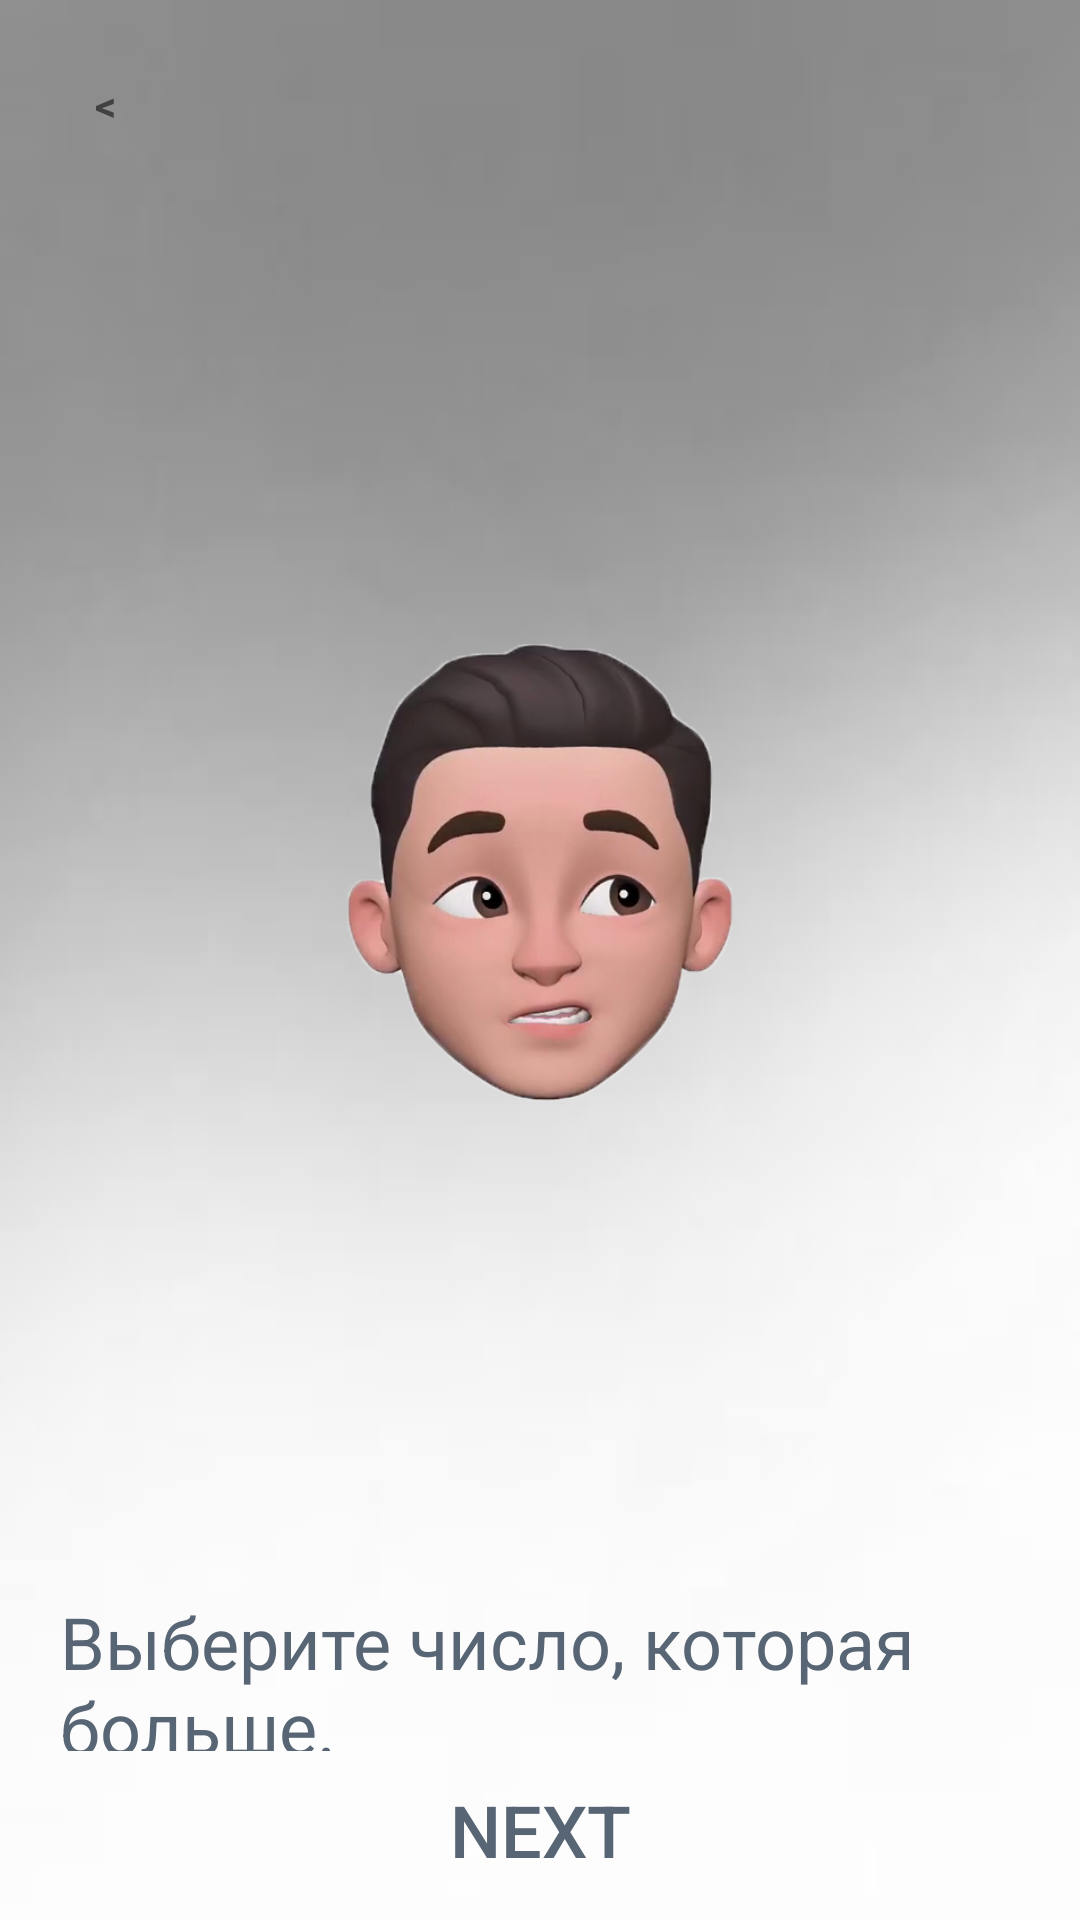

Layout XML and referenced resources for this Android screen:
<!-- AndroidManifest.xml: application theme AppTheme -->
<!-- res/layout/previewdialog.xml -->
<?xml version="1.0" encoding="utf-8"?>
<LinearLayout xmlns:android="http://schemas.android.com/apk/res/android"
    android:orientation="vertical"
    android:layout_width="wrap_content"
    android:layout_height="wrap_content"
    android:id="@+id/dialogfon"
    android:background="@drawable/previewbackground"
    android:layout_gravity="center"
    android:scaleType="centerCrop"
    android:layout_margin="10dp">
  <LinearLayout
      android:layout_width="match_parent"
      android:layout_height="wrap_content"
      android:orientation="vertical"
      android:padding="20dp"
      android:gravity="center">
    <TextView
        android:layout_width="30dp"
        android:layout_height="30dp"
        android:id="@+id/btnclose"
        android:text="&#60;"
        android:textStyle="bold"
        android:gravity="center"
        android:background="@drawable/button_stroke_black_press_black30"
        android:layout_gravity="start"
        />
    <ImageView
        android:layout_width="match_parent"
        android:layout_height="0dp"
        android:id="@+id/previewimg"
        android:src="@drawable/previmg"
        android:layout_weight="60"
        android:layout_marginTop="10dp"/>
    <TextView
        android:layout_width="wrap_content"
        android:layout_height="0dp"
        android:id="@+id/textdescripton"
        android:text="@string/levelone"
        android:layout_weight="30"
        android:textColor="@color/black40"
        android:textSize="24sp"
        android:layout_marginTop="10dp"/>
    <Button
        android:layout_width="wrap_content"
        android:layout_height="0dp"
        android:id="@+id/btncontinue"
        android:background="@drawable/button_stroke_black_press_black30"
        android:layout_weight="10"
        android:text="@string/textcontinue"
        android:textColor="@color/black40"
        android:paddingLeft="10dp"
        android:paddingRight="10dp"
        android:textAllCaps="true"
        android:textSize="24sp"
        android:layout_marginTop="10dp"/>
  </LinearLayout>
</LinearLayout>
<!-- resources referenced by this layout -->
<resources>
  <color name="black40">#576574</color>
  <!-- drawable button_stroke_black_press_black30 (drawable) -->
  <?xml version="1.0" encoding="utf-8"?>
  <selector xmlns:android="http://schemas.android.com/apk/res/android">
      <item android:state_pressed="false" android:drawable="@drawable/style_btn_stroke_black60"/>
      <item android:state_pressed="true" android:drawable="@drawable/style_btn_stroke_black60_press_black30"/>
  </selector>
  <!-- drawable previewbackground: jpg bitmap (drawable, 3398 bytes) -->
  <!-- drawable previmg: png bitmap (drawable, 129559 bytes) -->
  <string name="levelone">Выберите число, которая больше.\nЦифры написано на англиском</string>
  <string name="textcontinue">Next</string>
  <style name="AppTheme" parent="Theme.AppCompat.Light.NoActionBar">
      <item name="colorPrimary">@color/colorPrimary</item>
      <item name="colorPrimaryDark">@color/colorPrimaryDark</item>
      <item name="colorAccent">@color/colorAccent</item>
    </style>
  <!-- drawable style_btn_stroke_black60_press_black30 (drawable) -->
  <?xml version="1.0" encoding="utf-8"?>
  <shape xmlns:android="http://schemas.android.com/apk/res/android">
      <stroke android:width="2dp" android:color="@color/black"/>
      <corners android:radius="20dp"/>
      <solid android:color="@color/black30"/>
  </shape>
  <color name="colorPrimary">#2196f3</color>
  <color name="colorPrimaryDark">#102027</color>
  <color name="colorAccent">#03DAC5</color>
  <color name="black">#000000</color>
  <color name="black30">#8395a7</color>
</resources>
